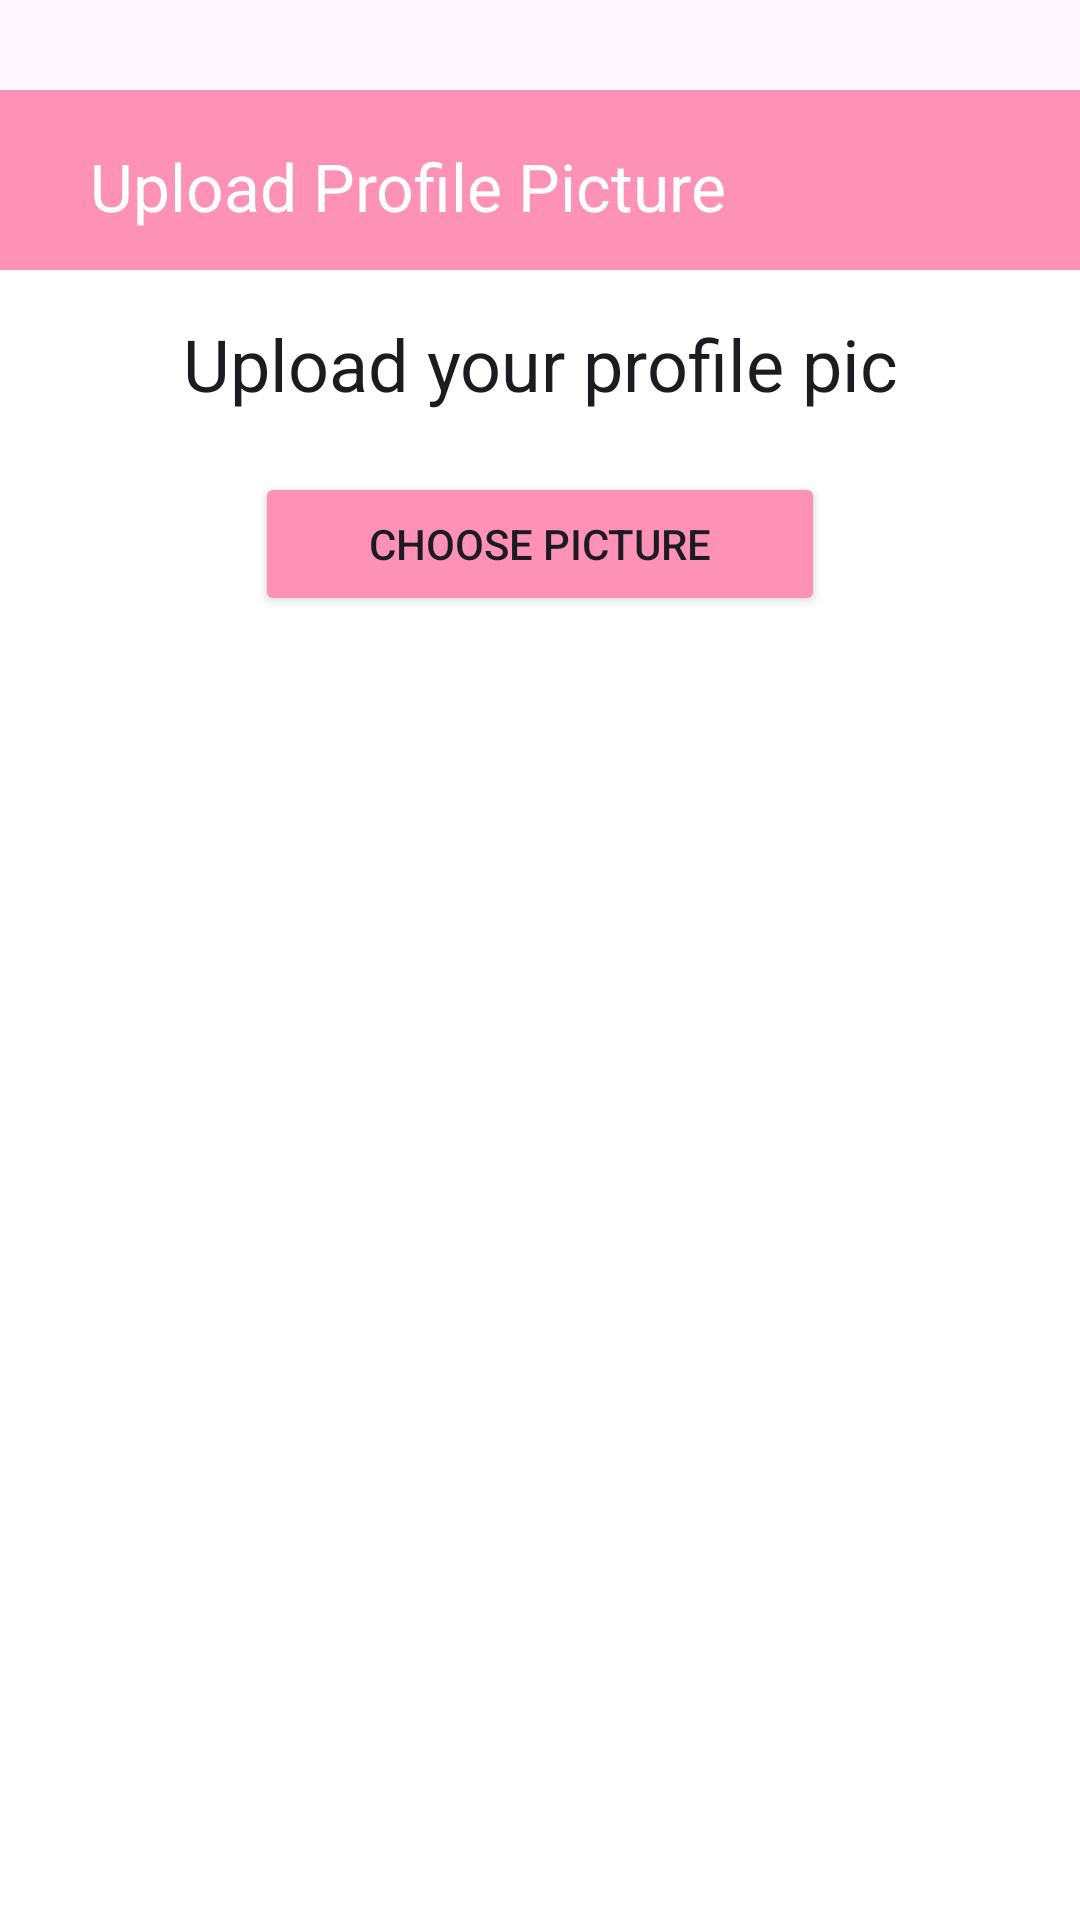

Here is an Android app screen rendered from its layout file. Give the layout XML and the strings, colors and styles it references.
<!-- AndroidManifest.xml: application theme Theme.Vitrox2 -->
<!-- res/layout/activity_upload_profile.xml -->
<?xml version="1.0" encoding="utf-8"?>
<RelativeLayout xmlns:android="http://schemas.android.com/apk/res/android"
    xmlns:app="http://schemas.android.com/apk/res-auto"
    xmlns:tools="http://schemas.android.com/tools"
    android:id="@+id/main"
    android:layout_width="match_parent"
    android:layout_height="match_parent"
    tools:context=".UploadProfile">

    <androidx.appcompat.widget.Toolbar
        android:layout_width="match_parent"
        android:layout_height="wrap_content"
        android:id="@+id/toolbar"
        android:background="@color/baby_pink"
        app:title="Upload Profile Picture"
        app:titleMarginStart="30dp"
        android:layout_marginTop="30dp"
        android:theme="@style/ThemeOverlay.AppCompat.Dark.ActionBar"
        app:popupTheme="@style/ThemeOverlay.AppCompat.Light">
    </androidx.appcompat.widget.Toolbar>

    <RelativeLayout
        android:layout_width="match_parent"
        android:layout_height="wrap_content"
        android:padding="15dp"
        android:layout_marginTop="90dp"
        android:background="@color/white">

        <TextView
            android:layout_width="match_parent"
            android:layout_height="wrap_content"
            android:id="@+id/upload_pic_head"
            android:text="Upload your profile pic"
            android:textAlignment="center"
            android:textAppearance="@style/TextAppearance.AppCompat.Headline"/>

        <Button
            android:layout_width="match_parent"
            android:layout_height="wrap_content"
            android:id="@+id/upload_pic_choose_button"
            android:layout_below="@+id/upload_pic_head"
            android:layout_marginTop="20dp"
            android:text="Choose Picture"
            android:layout_marginRight="70dp"
            android:layout_marginLeft="70dp"
            android:backgroundTint="@color/baby_pink"/>

        <ImageView
            android:layout_width="match_parent"
            android:layout_height="400dp"
            android:id="@+id/imageView_profile_dp"
            android:layout_margin="20dp"
            android:background="@drawable/border"
            android:layout_below="@+id/upload_pic_choose_button"
            android:scaleType="fitCenter"/>

        <Button
            android:layout_width="match_parent"
            android:layout_height="wrap_content"
            android:id="@+id/upload_pic_button"
            android:layout_below="@+id/imageView_profile_dp"
            android:layout_marginTop="10dp"
            android:layout_marginLeft="70dp"
            android:layout_marginRight="70dp"
            android:text="Upload"/>

        <ProgressBar
            android:id="@+id/progressBar"
            android:layout_width="wrap_content"
            android:layout_height="wrap_content"
            style="?android:attr/progressBarStyleLarge"
            android:layout_centerVertical="true"
            android:layout_centerHorizontal="true"
            android:elevation="10dp"
            android:visibility="gone"/>

    </RelativeLayout>

</RelativeLayout>
<!-- resources referenced by this layout -->
<resources>
  <color name="baby_pink">#FD92B6</color>
  <color name="white">#FFFFFFFF</color>
  <style name="Theme.Vitrox2" parent="Base.Theme.Vitrox2" />
  <style name="Base.Theme.Vitrox2" parent="Theme.Material3.DayNight.NoActionBar">
          
          
      </style>
</resources>
